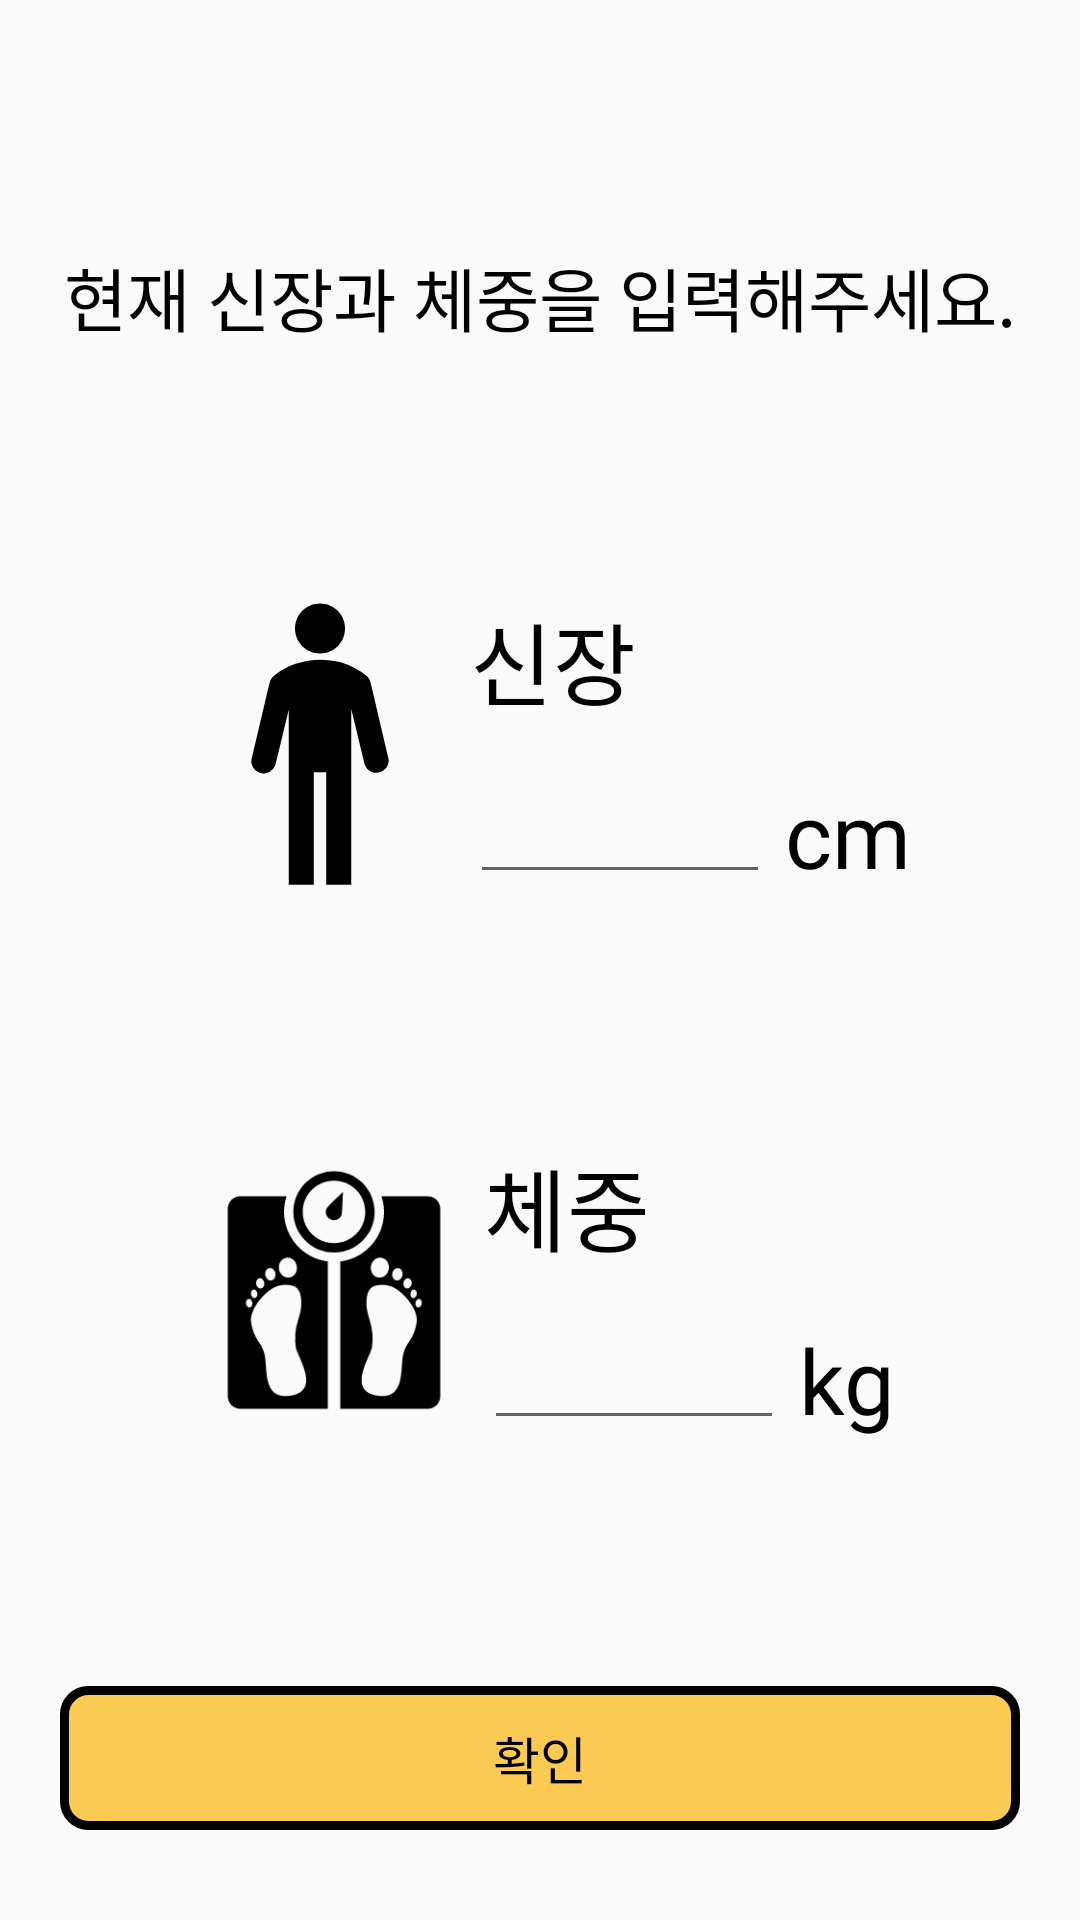

Reconstruct the res/layout file that produces this screen, plus the resources it refers to.
<!-- AndroidManifest.xml: application theme Theme.HyperBooster -->
<!-- res/layout/layout_register_heightweight.xml -->
<?xml version="1.0" encoding="utf-8"?>
<androidx.constraintlayout.widget.ConstraintLayout xmlns:android="http://schemas.android.com/apk/res/android"
    xmlns:app="http://schemas.android.com/apk/res-auto"
    xmlns:tools="http://schemas.android.com/tools"
    android:layout_width="match_parent"
    android:layout_height="match_parent">

    <Button
        android:id="@+id/back"
        android:layout_width="30dp"
        android:layout_height="30dp"
        android:layout_marginTop="33dp"
        android:background="@drawable/icon_back"
        app:layout_constraintStart_toStartOf="@id/guideline_start"
        app:layout_constraintTop_toTopOf="parent" />

    <Button
        android:id="@+id/close"
        android:layout_width="36dp"
        android:layout_height="36dp"
        android:layout_marginTop="30dp"
        android:background="@drawable/icon_close"
        app:layout_constraintEnd_toEndOf="@+id/guideline_end"
        app:layout_constraintTop_toTopOf="parent" />

    <TextView
        android:id="@+id/info_heightweight"
        android:layout_width="wrap_content"
        android:layout_height="wrap_content"
        android:fontFamily="@font/font_bold"
        android:text="현재 신장과 체중을 입력해주세요."
        android:textColor="@color/black"
        android:textSize="23sp"
        app:layout_constraintBottom_toTopOf="@+id/icon_height"
        app:layout_constraintEnd_toEndOf="parent"
        app:layout_constraintHorizontal_bias="0.5"
        app:layout_constraintStart_toStartOf="parent"
        app:layout_constraintTop_toTopOf="parent" />

    <ImageView
        android:id="@+id/icon_height"
        android:layout_width="100dp"
        android:layout_height="100dp"
        android:src="@drawable/icon_height"
        app:layout_constraintBottom_toTopOf="@+id/icon_weight"
        app:layout_constraintEnd_toStartOf="@+id/insert_height"
        app:layout_constraintHorizontal_bias="0.5"
        app:layout_constraintHorizontal_chainStyle="packed"
        app:layout_constraintStart_toStartOf="parent"
        app:layout_constraintTop_toBottomOf="@id/info_heightweight" />

    <TextView
        android:id="@+id/text_height"
        android:layout_width="wrap_content"
        android:layout_height="wrap_content"
        android:fontFamily="@font/font_medium"
        android:text="신장"
        android:textColor="@color/black"
        android:textSize="30dp"
        app:layout_constraintStart_toEndOf="@+id/icon_height"
        app:layout_constraintTop_toTopOf="@+id/icon_height" />

    <EditText
        android:id="@+id/insert_height"
        android:layout_width="100dp"
        android:layout_height="wrap_content"
        android:ems="10"
        android:fontFamily="@font/font_medium"
        android:inputType="numberDecimal"
        android:textColor="@color/black"
        android:textSize="30sp"
        android:gravity="center"
        app:layout_constraintBottom_toBottomOf="@+id/icon_height"
        app:layout_constraintEnd_toStartOf="@+id/textView6"
        app:layout_constraintHorizontal_bias="0.5"
        app:layout_constraintStart_toEndOf="@+id/icon_height" />

    <TextView
        android:id="@+id/textView6"
        android:layout_width="wrap_content"
        android:layout_height="wrap_content"
        android:layout_marginStart="5dp"
        android:fontFamily="@font/font_medium"
        android:text="cm"
        android:textColor="@color/black"
        android:textSize="30dp"
        app:layout_constraintBottom_toBottomOf="@+id/insert_height"
        app:layout_constraintEnd_toEndOf="parent"
        app:layout_constraintHorizontal_bias="0.5"
        app:layout_constraintStart_toEndOf="@+id/insert_height" />

    <ImageView
        android:id="@+id/icon_weight"
        android:layout_width="100dp"
        android:layout_height="100dp"
        android:src="@drawable/icon_weight"
        app:layout_constraintBottom_toTopOf="@+id/guideline_bottom"
        app:layout_constraintEnd_toStartOf="@+id/insert_weight"
        app:layout_constraintHorizontal_bias="0.5"
        app:layout_constraintHorizontal_chainStyle="packed"
        app:layout_constraintStart_toStartOf="parent"
        app:layout_constraintTop_toBottomOf="@+id/icon_height" />

    <TextView
        android:id="@+id/text_weight"
        android:layout_width="wrap_content"
        android:layout_height="wrap_content"
        android:fontFamily="@font/font_medium"
        android:text="체중"
        android:textColor="@color/black"
        android:textSize="30dp"
        app:layout_constraintStart_toEndOf="@+id/icon_weight"
        app:layout_constraintTop_toTopOf="@+id/icon_weight" />

    <EditText
        android:id="@+id/insert_weight"
        android:layout_width="100dp"
        android:layout_height="wrap_content"
        android:ems="10"
        android:fontFamily="@font/font_medium"
        android:inputType="numberDecimal"
        android:textColor="@color/black"
        android:textSize="30sp"
        android:gravity="center"
        app:layout_constraintBottom_toBottomOf="@+id/icon_weight"
        app:layout_constraintEnd_toStartOf="@+id/textView5"
        app:layout_constraintHorizontal_bias="0.5"
        app:layout_constraintStart_toEndOf="@+id/icon_weight" />

    <TextView
        android:id="@+id/textView5"
        android:layout_width="wrap_content"
        android:layout_height="wrap_content"
        android:layout_marginStart="5dp"
        android:fontFamily="@font/font_medium"
        android:text="kg"
        android:textColor="@color/black"
        android:textSize="30dp"
        app:layout_constraintBottom_toBottomOf="@+id/insert_weight"
        app:layout_constraintEnd_toEndOf="parent"
        app:layout_constraintHorizontal_bias="0.5"
        app:layout_constraintStart_toEndOf="@+id/insert_weight" />

    <android.widget.Button
        android:id="@+id/confirm"
        android:layout_width="0dp"
        android:layout_height="wrap_content"
        android:layout_marginHorizontal="20dp"
        android:layout_marginBottom="30dp"
        android:background="@drawable/btn_main_color"
        android:fontFamily="@font/font_medium"
        android:text="확인"
        android:textColor="@color/black"
        android:textSize="17sp"
        app:layout_constraintBottom_toBottomOf="parent"
        app:layout_constraintEnd_toEndOf="parent"
        app:layout_constraintStart_toStartOf="parent"
        style="?android:attr/borderlessButtonStyle"/>

    <androidx.constraintlayout.widget.Guideline
        android:id="@+id/guideline_top"
        android:layout_width="wrap_content"
        android:layout_height="wrap_content"
        android:orientation="horizontal"
        app:layout_constraintGuide_begin="63dp" />

    <androidx.constraintlayout.widget.Guideline
        android:id="@+id/guideline_bottom"
        android:layout_width="wrap_content"
        android:layout_height="wrap_content"
        android:orientation="horizontal"
        app:layout_constraintGuide_end="78dp" />

    <androidx.constraintlayout.widget.Guideline
        android:id="@+id/guideline_start"
        android:layout_width="wrap_content"
        android:layout_height="wrap_content"
        android:orientation="vertical"
        app:layout_constraintGuide_begin="20dp" />

    <androidx.constraintlayout.widget.Guideline
        android:id="@+id/guideline_end"
        android:layout_width="wrap_content"
        android:layout_height="wrap_content"
        android:orientation="vertical"
        app:layout_constraintGuide_end="20dp" />

</androidx.constraintlayout.widget.ConstraintLayout>
<!-- resources referenced by this layout -->
<resources>
  <color name="black">#FF000000</color>
  <!-- drawable btn_main_color (drawable) -->
  <?xml version="1.0" encoding="utf-8"?>
  <shape xmlns:android="http://schemas.android.com/apk/res/android" >
      <solid android:color="@color/main_color"/>
      <corners
          android:radius="8sp"/>
      <stroke
          android:width="3sp"
          android:color="#000000" />
  </shape>
  <!-- drawable icon_height: png bitmap (drawable, 1546 bytes) -->
  <!-- drawable icon_weight: vector/xml drawable (drawable, 5212 chars, omitted) -->
  <style name="Theme.HyperBooster" parent="Theme.AppCompat.Light.NoActionBar">
          
          <item name="colorPrimary">@color/purple_500</item>
          <item name="colorPrimaryVariant">@color/purple_700</item>
          <item name="colorOnPrimary">@color/white</item>
          
          <item name="colorSecondary">@color/teal_200</item>
          <item name="colorSecondaryVariant">@color/teal_700</item>
          <item name="colorOnSecondary">@color/black</item>
          
          <item name="android:statusBarColor" tools:targetApi="l">@color/black</item>
          
          <item name="android:windowActivityTransitions">true</item>
      </style>
  <color name="main_color">#FBCA53</color>
  <color name="purple_500">#FF6200EE</color>
  <color name="purple_700">#FF3700B3</color>
  <color name="white">#FFFFFFFF</color>
  <color name="teal_200">#FF03DAC5</color>
  <color name="teal_700">#FF018786</color>
</resources>
